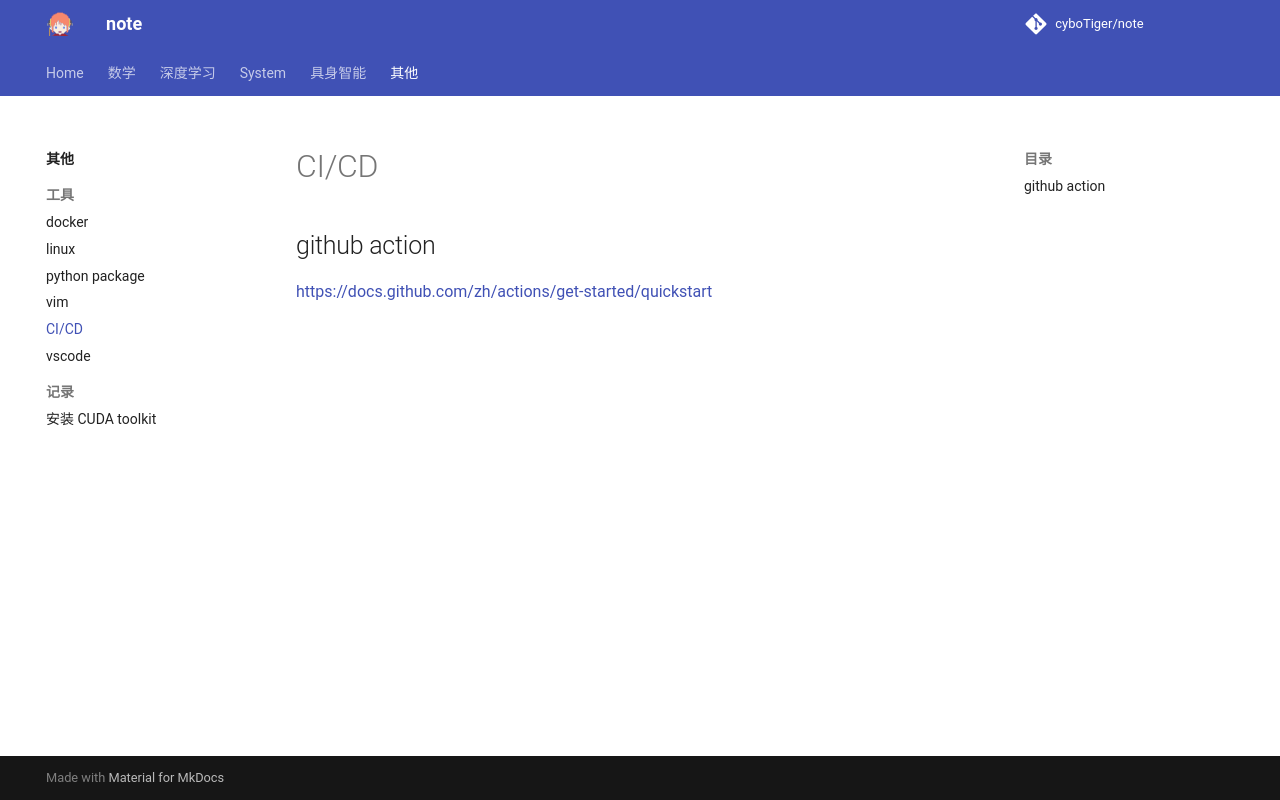

repository: cyboTiger/note · page: other/tool/cicd/index.html · generator: mkdocs

## github action
https://docs.github.com/zh/actions/get-started/quickstart
